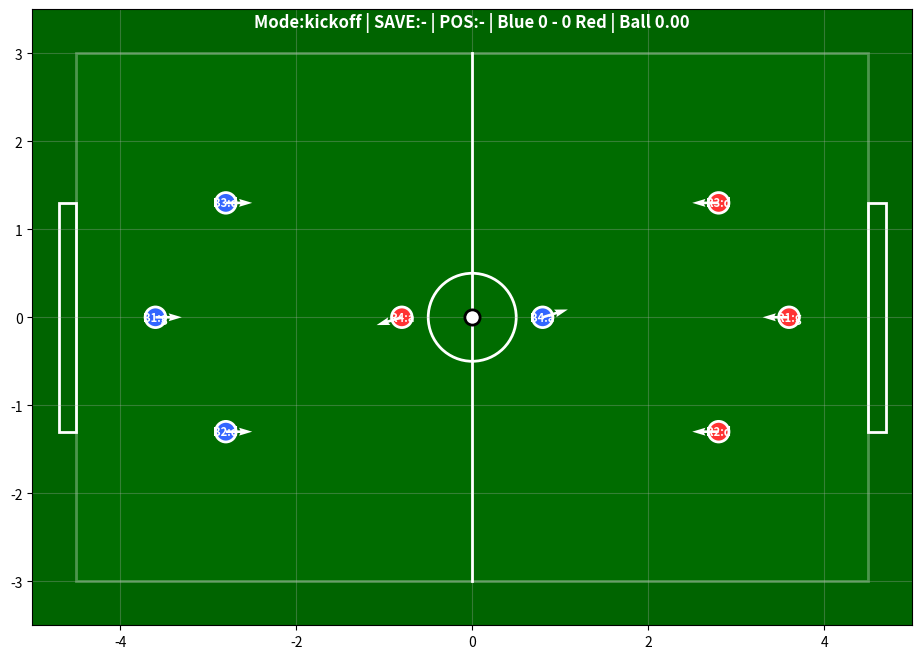

Reproduce this figure in Python.
"""
2D Soccer (Blue vs Red) — Rationalized Simulation Upgrades
----------------------------------------------------------
Relative to the very first static prototype, this version adds:
1) Walk-to-kickoff (no teleport) + kickoff legality checks
2) Kickoff cannot stall: safe back/side pass (fallback kick)
3) Explicit possession + protect frames
4) Roles per team: 1 GK, 2 DEF, 1 ATT + simple coordination
5) Goalie SAVE state after shots: opponents cannot steal during SAVE
6) Shot aiming varies inside goal mouth (not always center)
7) Deadlock breaker: POKE if ball is stuck near two opponents
8) Collision volumes: robot/ball radii + separation
9) Probabilistic fall + get-up animation (F/U labels)
10) Advantage pressing: if opponent is down near ball, more movers press

This patch fixes:
- Goalie decision branch indentation/returns (previously broken)
- Goalie passing: allow_back=True when GK passes
- Cleanup decide_action() flow (no unreachable code)
"""

import numpy as np
import matplotlib.pyplot as plt
import matplotlib.patches as patches
from matplotlib.animation import FuncAnimation

# ---------------- Field ----------------
PITCH_LENGTH = 9.0
PITCH_WIDTH = 6.0
GOAL_WIDTH = 2.6

# ---------------- Kickoff rules (scaled) ----------------
CENTER_CIRCLE_RADIUS = 0.5
KICKOFF_OPP_MIN_DIST = 0.55
KICKER_MAX_DIST_TO_CENTER = 0.25
HALF_EPS = 0.02
BALL_MOVED_EPS = 0.08

# ---------------- Ball control / tackle ----------------
CONTROL_DIST = 0.33
PROTECT_FRAMES_ON_GAIN = 18
PROTECT_FRAMES_ON_RECEIVE = 12
TACKLE_COOLDOWN = 10
BASE_TACKLE_P = 0.18

# ---------------- Goalie save ----------------
GOALIE_SAVE_FRAMES = 16
GOALIE_REACH = 0.45
GOAL_AREA_X = 1.3

# ---------------- Motion ----------------
TURN_STEP = 0.15
WALK_STEP = 0.10
DRIBBLE_STEP = 0.06

# ---------------- Deadlock breaker ----------------
DEADLOCK_BALL_SPEED = 0.03
DEADLOCK_DIST = 0.22
DEADLOCK_FRAMES = 8
TURN_STUCK_FRAMES = 10

# ---------------- Collision volumes ----------------
ROBOT_RADIUS = 0.18
BALL_RADIUS = 0.07
WALL_MARGIN = 0.01

# ---------------- Fall / Get-up ----------------
FALL_MIN_OVERLAP = 0.035
FALL_P_BASE = 0.03
FALL_P_SCALE = 1.10
FALL_P_MAX = 0.35
FALL_FRAMES = 22
GETUP_FRAMES = 18

# ---------------- Goal banner ----------------
GOAL_BANNER_FRAMES = 40  # ~2 seconds at 50ms interval


class Robot:
    def __init__(self, x, y, team='blue', player_id=1, role='defender'):
        self.x = float(x)
        self.y = float(y)
        self.home_x = float(x)
        self.home_y = float(y)
        self.heading = 0.0
        self.team = team
        self.id = player_id
        self.role = role

        self.tackle_cd = 0
        self.stuck_turn_frames = 0

        # posture: upright / fallen / getting_up
        self.posture = 'upright'
        self.down_frames = 0
        self.up_frames = 0

    def is_upright(self):
        return self.posture == 'upright'

    def get_distance_to(self, target):
        return float(np.hypot(target['x'] - self.x, target['y'] - self.y))

    def get_bearing_to(self, target):
        dx = target['x'] - self.x
        dy = target['y'] - self.y
        ang = np.arctan2(dy, dx)
        bearing = (ang - self.heading) % (2 * np.pi)
        if bearing > np.pi:
            bearing -= 2 * np.pi
        return float(bearing)


class Ball:
    def __init__(self, x, y):
        self.x = float(x)
        self.y = float(y)
        self.vx = 0.0
        self.vy = 0.0
        self.friction = 0.92
        self.min_velocity = 0.05

    def speed(self):
        return float(np.hypot(self.vx, self.vy))

    def update(self, dt=0.1):
        self.x += self.vx * dt
        self.y += self.vy * dt

        self.vx *= self.friction
        self.vy *= self.friction

        if self.speed() < self.min_velocity:
            self.vx = 0.0
            self.vy = 0.0

        # bounce + energy loss
        if self.x < -PITCH_LENGTH / 2:
            self.x = -PITCH_LENGTH / 2
            self.vx = -self.vx * 0.6
        elif self.x > PITCH_LENGTH / 2:
            self.x = PITCH_LENGTH / 2
            self.vx = -self.vx * 0.6

        if self.y < -PITCH_WIDTH / 2:
            self.y = -PITCH_WIDTH / 2
            self.vy = -self.vy * 0.6
        elif self.y > PITCH_WIDTH / 2:
            self.y = PITCH_WIDTH / 2
            self.vy = -self.vy * 0.6


class SoccerSimulator:
    def __init__(self):
        self.ball = Ball(0, 0)
        self.robots = []
        self.time = 0
        self.score = {'blue': 0, 'red': 0}

        # 1 GK, 2 DEF, 1 ATT per team
        blue_players = [
            (-3.6,  0.0, 'goalie'),
            (-2.8, -1.3, 'defender'),
            (-2.8,  1.3, 'defender'),
            ( 0.8,  0.0, 'attacker'),
        ]
        red_players = [
            ( 3.6,  0.0, 'goalie'),
            ( 2.8, -1.3, 'defender'),
            ( 2.8,  1.3, 'defender'),
            (-0.8,  0.0, 'attacker'),
        ]
        for i, (x, y, role) in enumerate(blue_players):
            self.robots.append(Robot(x, y, 'blue', i + 1, role=role))
        for i, (x, y, role) in enumerate(red_players):
            self.robots.append(Robot(x, y, 'red', i + 1, role=role))

        # possession
        self.pos_team = None
        self.pos_idx = None
        self.protect_frames = 0

        # goalie save
        self.save_team = None
        self.save_frames = 0

        # restart state machine: None / 'goal_pause' / 'kickoff'
        self.restart_mode = None

        # kickoff
        self.kickoff_team = None
        self.kickoff_targets = {}
        self.kickoff_ready = False
        self.kickoff_taken = False

        # goal banner
        self.goal_banner_frames = 0
        self.goal_banner_text = ""
        self.pending_kickoff_team = None

        # deadlock
        self.deadlock_frames = 0

        self.start_kickoff('blue')

    def nearest_opponent_to_point(self, team, x, y):
        dmin = 1e9
        for o in self.robots:
            if o.team == team:
                continue
            dmin = min(dmin, np.hypot(o.x - x, o.y - y))
        return float(dmin)

    # ---------- Global gates for fall/get-up ----------
    def fall_getup_enabled(self):
        if self.restart_mode == 'kickoff':
            return False
        if self.save_team is not None and self.save_frames > 0:
            return False
        return True

    # ---------- Helpers ----------
    def attack_dir(self, team):
        return 1.0 if team == 'blue' else -1.0

    def opponent_goal_x(self, team):
        return (PITCH_LENGTH / 2) * self.attack_dir(team)

    def our_goal_x(self, team):
        return -(PITCH_LENGTH / 2) * self.attack_dir(team)

    def in_own_half(self, r):
        return (r.x <= 0.0 + HALF_EPS) if r.team == 'blue' else (r.x >= 0.0 - HALF_EPS)

    def dist_to_center(self, r):
        return float(np.hypot(r.x, r.y))

    def kicker_idx(self, team):
        return next((i for i, r in enumerate(self.robots) if r.team == team and r.role == 'attacker'), None)

    def goalie_idx(self, team):
        return next((i for i, r in enumerate(self.robots) if r.team == team and r.role == 'goalie'), None)

    def in_goal_area(self, team, x):
        gx = self.our_goal_x(team)
        return (x < gx + GOAL_AREA_X) if team == 'blue' else (x > gx - GOAL_AREA_X)

    def go_to_point_action(self, r, tx, ty, stop_dist=0.15):
        dist = r.get_distance_to({'x': tx, 'y': ty})
        bearing = r.get_bearing_to({'x': tx, 'y': ty})
        if dist <= stop_dist:
            return 'stay'
        if abs(bearing) > 0.2:
            return 'turn_left' if bearing > 0 else 'turn_right'
        return 'walk_forward'

    def down_opponents_near_ball(self, team, radius=1.0):
        for r in self.robots:
            if r.team != team and r.posture != 'upright':
                if np.hypot(r.x - self.ball.x, r.y - self.ball.y) < radius:
                    return True
        return False

    # ---------- Collision handling ----------
    def clamp_robot_in_field(self, r):
        x_min = -PITCH_LENGTH/2 + ROBOT_RADIUS + WALL_MARGIN
        x_max =  PITCH_LENGTH/2 - ROBOT_RADIUS - WALL_MARGIN
        y_min = -PITCH_WIDTH/2  + ROBOT_RADIUS + WALL_MARGIN
        y_max =  PITCH_WIDTH/2  - ROBOT_RADIUS - WALL_MARGIN
        r.x = float(np.clip(r.x, x_min, x_max))
        r.y = float(np.clip(r.y, y_min, y_max))

    def set_fallen(self, r):
        if not self.fall_getup_enabled():
            return

        if self.pos_idx is not None and self.robots[self.pos_idx] is r:
            self.pos_team = None
            self.pos_idx = None
            self.protect_frames = 0
            ang = np.random.uniform(-np.pi, np.pi)
            self.ball.vx = 0.4 * np.cos(ang)
            self.ball.vy = 0.4 * np.sin(ang)

        r.posture = 'fallen'
        r.down_frames = FALL_FRAMES
        r.up_frames = 0
        r.tackle_cd = max(r.tackle_cd, TACKLE_COOLDOWN)

    def maybe_fall_from_overlap(self, a, b, overlap):
        if not self.fall_getup_enabled():
            return
        if (not a.is_upright()) or (not b.is_upright()):
            return
        if overlap < FALL_MIN_OVERLAP:
            return

        p = FALL_P_BASE + FALL_P_SCALE * (overlap / (2 * ROBOT_RADIUS))
        p = float(np.clip(p, 0.0, FALL_P_MAX))
        if np.random.rand() > p:
            return

        weights = []
        for r in (a, b):
            w = 1.0
            if r.role == 'attacker':
                w *= 1.15
            if r.role == 'goalie':
                w *= 0.85
            weights.append(w)
        probs = np.array(weights) / (np.sum(weights) + 1e-9)
        fallen = a if np.random.rand() < probs[0] else b
        self.set_fallen(fallen)

    def resolve_robot_robot_collisions(self, iters=2):
        for _ in range(iters):
            for i in range(len(self.robots)):
                for j in range(i + 1, len(self.robots)):
                    a, b = self.robots[i], self.robots[j]
                    dx = b.x - a.x
                    dy = b.y - a.y
                    dist = float(np.hypot(dx, dy))
                    min_dist = 2 * ROBOT_RADIUS

                    if dist < 1e-9:
                        nx, ny = np.random.uniform(-1, 1), np.random.uniform(-1, 1)
                        norm = float(np.hypot(nx, ny)) + 1e-9
                        nx, ny = nx / norm, ny / norm
                        dist = 0.0
                    else:
                        nx, ny = dx / dist, dy / dist

                    if dist < min_dist:
                        overlap = (min_dist - dist)
                        self.maybe_fall_from_overlap(a, b, overlap)

                        a.x -= nx * overlap * 0.5
                        a.y -= ny * overlap * 0.5
                        b.x += nx * overlap * 0.5
                        b.y += ny * overlap * 0.5

                        self.clamp_robot_in_field(a)
                        self.clamp_robot_in_field(b)

    def resolve_ball_robot_collisions(self):
        if self.pos_idx is not None:
            return
        for r in self.robots:
            dx = self.ball.x - r.x
            dy = self.ball.y - r.y
            dist = float(np.hypot(dx, dy))
            min_dist = ROBOT_RADIUS + BALL_RADIUS

            if dist < 1e-9:
                nx, ny = 1.0, 0.0
            else:
                nx, ny = dx / dist, dy / dist

            if dist < min_dist:
                push = (min_dist - dist) + 1e-3
                self.ball.x += nx * push
                self.ball.y += ny * push
                self.ball.vx += nx * 0.25
                self.ball.vy += ny * 0.25

    # ---------- Posture update ----------
    def update_postures(self):
        if not self.fall_getup_enabled():
            return

        for r in self.robots:
            if r.posture == 'fallen':
                r.down_frames -= 1
                if r.down_frames <= 0:
                    r.posture = 'getting_up'
                    r.up_frames = GETUP_FRAMES
            elif r.posture == 'getting_up':
                r.up_frames -= 1
                if r.up_frames <= 0:
                    r.posture = 'upright'
                    r.stuck_turn_frames = 0

    # ---------- Passing / shooting ----------
    def nearest_opponent_dist(self, r):
        dmin = 1e9
        for o in self.robots:
            if o.team != r.team:
                dmin = min(dmin, np.hypot(o.x - r.x, o.y - r.y))
        return float(dmin)

    def best_pass_target(self, r, allow_back=False):
        d = self.attack_dir(r.team)
        best, best_score = None, -1e9
        for tm in self.robots:
            if tm.team != r.team or tm.role == 'goalie' or tm is r:
                continue
            if not tm.is_upright():
                continue

            progress = (tm.x - r.x) * d
            if (not allow_back) and progress < 0.2:
                continue

            opp_clear = self.nearest_opponent_dist(tm)
            dist_rt = np.hypot(tm.x - r.x, tm.y - r.y)
            score = 1.2 * progress + 0.7 * opp_clear - 0.25 * dist_rt
            if allow_back:
                score += 0.6 * (1.0 / (0.2 + dist_rt))

            if score > best_score:
                best_score, best = score, tm
        return best

    def choose_shot_target_y(self, shooter_team):
        gk_i = self.goalie_idx('red' if shooter_team == 'blue' else 'blue')
        gk_y = self.robots[gk_i].y if gk_i is not None else 0.0
        prefer = -np.sign(gk_y) * (GOAL_WIDTH * 0.30)
        noise = np.random.uniform(-0.25, 0.25)
        y = prefer + noise
        margin = 0.15
        return float(np.clip(y, -GOAL_WIDTH/2 + margin, GOAL_WIDTH/2 - margin))

    # ---------- SAVE / possession ----------
    def trigger_goalie_save(self, defending_team):
        self.save_team = defending_team
        self.save_frames = GOALIE_SAVE_FRAMES

    def update_goalie_save(self):
        if self.save_team is None or self.save_frames <= 0:
            self.save_team = None
            self.save_frames = 0
            return

        gk_i = self.goalie_idx(self.save_team)
        if gk_i is None:
            self.save_team = None
            self.save_frames = 0
            return

        gk = self.robots[gk_i]
        if not gk.is_upright():
            self.save_team = None
            self.save_frames = 0
            return

        gk_target_y = float(np.clip(self.ball.y, -GOAL_WIDTH / 2, GOAL_WIDTH / 2))
        act = self.go_to_point_action(gk, gk.home_x, gk_target_y, stop_dist=0.10)
        self.apply_action(gk, act)

        if np.hypot(self.ball.x - gk.x, self.ball.y - gk.y) < GOALIE_REACH:
            self.ball.vx = 0.0
            self.ball.vy = 0.0
            self.pos_team = gk.team
            self.pos_idx = gk_i
            self.protect_frames = max(self.protect_frames, PROTECT_FRAMES_ON_GAIN)
            self.attach_ball_if_possessed()
            self.save_team = None
            self.save_frames = 0
            return

        self.save_frames -= 1
        if self.save_frames <= 0:
            self.save_team = None

    def attach_ball_if_possessed(self):
        if self.pos_idx is None:
            return
        p = self.robots[self.pos_idx]
        if not p.is_upright():
            self.pos_team = None
            self.pos_idx = None
            self.protect_frames = 0
            return

        if self.save_team is not None and self.save_frames > 0:
            if p.role != 'goalie':
                return

        offset = ROBOT_RADIUS + BALL_RADIUS + 0.02
        self.ball.x = p.x + offset * np.cos(p.heading)
        self.ball.y = p.y + offset * np.sin(p.heading)
        self.ball.vx = 0.0
        self.ball.vy = 0.0

    def try_gain_or_tackle(self):
        if self.save_team is not None and self.save_frames > 0:
            return
        if self.pos_idx is not None and self.protect_frames > 0:
            return

        dists = [np.hypot(r.x - self.ball.x, r.y - self.ball.y) for r in self.robots]
        i = int(np.argmin(dists))
        r = self.robots[i]
        d = float(dists[i])

        if (not r.is_upright()) or d > CONTROL_DIST:
            return

        if self.pos_team == r.team and self.pos_idx is not None and self.pos_idx != i:
            return

        if self.pos_team is not None and self.pos_team != r.team and self.pos_idx is not None:
            if r.tackle_cd > 0:
                return

            opp = self.robots[self.pos_idx]
            if not opp.is_upright():
                self.pos_team = r.team
                self.pos_idx = i
                self.protect_frames = PROTECT_FRAMES_ON_GAIN
                r.tackle_cd = TACKLE_COOLDOWN
                return

            p = BASE_TACKLE_P
            p += 0.08 if not self.in_goal_area(opp.team, opp.x) else -0.05
            p = float(np.clip(p, 0.05, 0.35))
            if np.random.rand() < p:
                self.pos_team = r.team
                self.pos_idx = i
                self.protect_frames = PROTECT_FRAMES_ON_GAIN
                r.tackle_cd = TACKLE_COOLDOWN
            return

        self.pos_team = r.team
        self.pos_idx = i
        self.protect_frames = PROTECT_FRAMES_ON_RECEIVE

    # ---------- Actions ----------
    def apply_action(self, r, action):
        if not r.is_upright() or action is None:
            return

        if action == 'turn_left':
            r.heading += TURN_STEP
        elif action == 'turn_right':
            r.heading -= TURN_STEP
        elif action == 'walk_forward':
            r.x += WALK_STEP * np.cos(r.heading)
            r.y += WALK_STEP * np.sin(r.heading)
        elif action == 'dribble_left':
            r.heading += TURN_STEP
            r.x += DRIBBLE_STEP * np.cos(r.heading)
            r.y += DRIBBLE_STEP * np.sin(r.heading)
        elif action == 'dribble_right':
            r.heading -= TURN_STEP
            r.x += DRIBBLE_STEP * np.cos(r.heading)
            r.y += DRIBBLE_STEP * np.sin(r.heading)
        elif action == 'poke':
            power = 1.2
            self.ball.vx = power * np.cos(r.heading)
            self.ball.vy = power * np.sin(r.heading)
            self.pos_team = None
            self.pos_idx = None
            self.protect_frames = 0
        elif action == 'kick':
            goal_x = self.opponent_goal_x(r.team)
            goal_y = self.choose_shot_target_y(r.team)
            dx = goal_x - self.ball.x
            dy = goal_y - self.ball.y
            dist = float(np.hypot(dx, dy))
            if dist > 1e-6:
                power = 2.1
                self.ball.vx = (dx / dist) * power
                self.ball.vy = (dy / dist) * power
                self.trigger_goalie_save(defending_team=('red' if r.team == 'blue' else 'blue'))
                self.pos_team = None
                self.pos_idx = None
                self.protect_frames = 0
        elif action == 'pass':
            allow_back = (r.role == 'goalie')  # FIX: goalie can pass sideways/back
            tm = self.best_pass_target(r, allow_back=allow_back)
            if tm is None:
                return
            dx = tm.x - self.ball.x
            dy = tm.y - self.ball.y
            dist = float(np.hypot(dx, dy))
            if dist > 1e-6:
                power = 1.6
                self.ball.vx = (dx / dist) * power
                self.ball.vy = (dy / dist) * power
                self.pos_team = None
                self.pos_idx = None
                self.protect_frames = 0

    # ---------- Team coordination ----------
    def support_target(self, r):
        d = self.attack_dir(r.team)
        if r.role == 'attacker':
            y = 1.2 if r.team == 'blue' else -1.2
            return (0.9 * d, y)
        if r.role == 'defender':
            base_x = -2.4 * d
            base_y = -1.2 if r.id == 2 else 1.2
            return (base_x, base_y)
        return (r.home_x, r.home_y)

    def decide_action(self, i, r):
        if not r.is_upright():
            return None

        # Advantage pressing (non-goalies)
        if self.down_opponents_near_ball(r.team, radius=0.9) and r.role != 'goalie':
            dist = r.get_distance_to({'x': self.ball.x, 'y': self.ball.y})
            bearing = r.get_bearing_to({'x': self.ball.x, 'y': self.ball.y})
            if dist <= CONTROL_DIST:
                if abs(bearing) > 0.25:
                    return 'turn_left' if bearing > 0 else 'turn_right'
                return 'walk_forward'
            if abs(bearing) > 0.25:
                return 'turn_left' if bearing > 0 else 'turn_right'
            return 'walk_forward'

        # If teammate possesses: support (including defenders/attacker)
        if self.pos_team == r.team and self.pos_idx is not None and self.pos_idx != i and r.role != 'goalie':
            tx, ty = self.support_target(r)
            return self.go_to_point_action(r, tx, ty, stop_dist=0.25)

        # If I possess the ball (all roles, including goalie)
        if self.pos_idx == i:
            if r.role == 'goalie':
                opp_close = self.nearest_opponent_to_point(r.team, r.x, r.y)
                if opp_close < 0.9:
                    return 'kick'
                tm = self.best_pass_target(r, allow_back=True)
                if tm is not None:
                    tm_opp = self.nearest_opponent_to_point(r.team, tm.x, tm.y)
                    if tm_opp > 0.7:
                        return 'pass'
                return 'kick'

            goal_x = self.opponent_goal_x(r.team)
            dist_to_goal = float(np.hypot(goal_x - r.x, r.y))
            opp_close = self.nearest_opponent_dist(r)

            if dist_to_goal < 3.2 and (opp_close < 0.9 or r.role == 'attacker'):
                return 'kick'

            tm = self.best_pass_target(r, allow_back=False)
            if tm is not None and opp_close < 1.2:
                return 'pass'

            forward_target = {'x': r.x + 1.0 * self.attack_dir(r.team), 'y': r.y}
            bearing = r.get_bearing_to(forward_target)
            if abs(bearing) > 0.25:
                return 'dribble_left' if bearing > 0 else 'dribble_right'
            return 'walk_forward'

        # Not possessing: goalie tracks ball (SAVE handled elsewhere)
        if r.role == 'goalie':
            gy = float(np.clip(self.ball.y, -GOAL_WIDTH / 2, GOAL_WIDTH / 2))
            return self.go_to_point_action(r, r.home_x, gy, stop_dist=0.12)

        # Not possessing: field players chase or hold shape
        dist = r.get_distance_to({'x': self.ball.x, 'y': self.ball.y})
        bearing = r.get_bearing_to({'x': self.ball.x, 'y': self.ball.y})

        if r.role == 'defender':
            in_our_half = (self.ball.x < 0) if r.team == 'blue' else (self.ball.x > 0)
            if (not in_our_half) and dist > 1.0:
                tx, ty = self.support_target(r)
                return self.go_to_point_action(r, tx, ty, stop_dist=0.25)

        if dist <= CONTROL_DIST:
            if abs(bearing) > 0.25:
                r.stuck_turn_frames += 1
                if r.stuck_turn_frames >= TURN_STUCK_FRAMES:
                    r.stuck_turn_frames = 0
                    return 'poke'
                return 'turn_left' if bearing > 0 else 'turn_right'
            r.stuck_turn_frames = 0
            return 'walk_forward'

        if abs(bearing) > 0.25:
            return 'turn_left' if bearing > 0 else 'turn_right'
        return 'walk_forward'

    # ---------- Kickoff / goal pause ----------
    def reset_all_postures(self):
        for r in self.robots:
            r.posture = 'upright'
            r.down_frames = 0
            r.up_frames = 0
            r.stuck_turn_frames = 0

    def start_goal_pause(self, scoring_team, kickoff_team_after):
        self.restart_mode = 'goal_pause'
        self.goal_banner_frames = GOAL_BANNER_FRAMES
        self.goal_banner_text = f"GOAL!  {scoring_team.upper()} SCORES!"
        self.pending_kickoff_team = kickoff_team_after

        self.ball.x, self.ball.y = 0.0, 0.0
        self.ball.vx, self.ball.vy = 0.0, 0.0

        self.pos_team = None
        self.pos_idx = None
        self.protect_frames = 0
        self.save_team = None
        self.save_frames = 0
        self.deadlock_frames = 0

    def start_kickoff(self, team):
        self.restart_mode = 'kickoff'
        self.kickoff_team = team
        self.kickoff_ready = False
        self.kickoff_taken = False
        self.kickoff_targets = {}

        self.ball = Ball(0.0, 0.0)
        self.pos_team = None
        self.pos_idx = None
        self.protect_frames = 0
        self.save_team = None
        self.save_frames = 0
        self.deadlock_frames = 0

        self.reset_all_postures()

        for i, r in enumerate(self.robots):
            if r.team == 'blue':
                if r.role == 'goalie':
                    tx, ty = (-3.6, 0.0)
                elif r.role == 'defender':
                    tx, ty = (-2.8, -1.3 if r.id == 2 else 1.3)
                else:
                    tx, ty = (-0.2, 0.0) if team == 'blue' else (-1.2, 0.0)
                r.heading = 0.0
            else:
                if r.role == 'goalie':
                    tx, ty = (3.6, 0.0)
                elif r.role == 'defender':
                    tx, ty = (2.8, -1.3 if r.id == 2 else 1.3)
                else:
                    tx, ty = (0.2, 0.0) if team == 'red' else (1.2, 0.0)
                r.heading = np.pi

            if r.team == team and r.role == 'attacker':
                r.heading = 0.0 if team == 'blue' else np.pi

            self.kickoff_targets[i] = (tx, ty)

    def kickoff_constraints_ok(self):
        if np.hypot(self.ball.x, self.ball.y) > 1e-6:
            return False
        if self.ball.speed() > 1e-6:
            return False

        kicker_i = self.kicker_idx(self.kickoff_team)
        if kicker_i is None:
            return False
        if self.dist_to_center(self.robots[kicker_i]) > KICKER_MAX_DIST_TO_CENTER:
            return False

        for r in self.robots:
            if not self.in_own_half(r):
                return False
            if r.team != self.kickoff_team:
                if self.dist_to_center(r) < KICKOFF_OPP_MIN_DIST:
                    return False
        return True

    def kickoff_step(self):
        all_arrived = True
        for i, r in enumerate(self.robots):
            tx, ty = self.kickoff_targets[i]
            act = self.go_to_point_action(r, tx, ty, stop_dist=0.12)
            if act != 'stay':
                all_arrived = False
            self.apply_action(r, act)

        for r in self.robots:
            self.clamp_robot_in_field(r)
        self.resolve_robot_robot_collisions(iters=2)

        self.ball.x, self.ball.y = 0.0, 0.0
        self.ball.vx, self.ball.vy = 0.0, 0.0

        if all_arrived and self.kickoff_constraints_ok():
            self.kickoff_ready = True

        if self.kickoff_ready and not self.kickoff_taken:
            kicker_i = self.kicker_idx(self.kickoff_team)
            kicker = self.robots[kicker_i]

            self.pos_team = kicker.team
            self.pos_idx = kicker_i
            self.protect_frames = PROTECT_FRAMES_ON_GAIN
            self.attach_ball_if_possessed()

            tm = self.best_pass_target(kicker, allow_back=True)
            if tm is not None:
                dx = tm.x - self.ball.x
                dy = tm.y - self.ball.y
                dist = float(np.hypot(dx, dy))
                if dist > 1e-6:
                    power = 1.4
                    self.ball.vx = (dx / dist) * power
                    self.ball.vy = (dy / dist) * power
                    self.pos_team = None
                    self.pos_idx = None
                    self.protect_frames = 0
                else:
                    self.apply_action(kicker, 'kick')
            else:
                self.apply_action(kicker, 'kick')

            self.kickoff_taken = True

        if self.kickoff_taken and self.ball.speed() > BALL_MOVED_EPS:
            self.restart_mode = None
            self.kickoff_team = None
            self.kickoff_ready = False
            self.kickoff_taken = False
            self.kickoff_targets = {}

    # ---------- Deadlock breaker ----------
    def break_deadlock_if_needed(self, dists):
        if self.restart_mode is not None:
            self.deadlock_frames = 0
            return
        if self.save_team is not None and self.save_frames > 0:
            self.deadlock_frames = 0
            return

        ball_slow = (self.ball.speed() < DEADLOCK_BALL_SPEED)
        order = np.argsort(dists)
        i1, i2 = int(order[0]), int(order[1])

        if (not self.robots[i1].is_upright()) or (not self.robots[i2].is_upright()):
            self.deadlock_frames = 0
            return

        close_two = (dists[i1] < DEADLOCK_DIST and dists[i2] < DEADLOCK_DIST)
        two_teams = (self.robots[i1].team != self.robots[i2].team)

        if ball_slow and close_two and two_teams:
            self.deadlock_frames += 1
        else:
            self.deadlock_frames = 0

        if self.deadlock_frames >= DEADLOCK_FRAMES:
            r = self.robots[i1]
            goal_x = self.opponent_goal_x(r.team)
            goal_y = float(np.clip(self.ball.y + np.random.uniform(-0.6, 0.6),
                                   -GOAL_WIDTH / 2, GOAL_WIDTH / 2))
            r.heading = float(np.arctan2(goal_y - r.y, goal_x - r.x))

            self.pos_team = r.team
            self.pos_idx = i1
            self.protect_frames = 0
            self.attach_ball_if_possessed()
            self.apply_action(r, 'poke')

            self.deadlock_frames = 0

    # ---------- Main step ----------
    def step(self):
        if self.restart_mode == 'goal_pause':
            self.goal_banner_frames -= 1
            if self.goal_banner_frames <= 0:
                team = self.pending_kickoff_team
                self.goal_banner_text = ""
                self.pending_kickoff_team = None
                self.start_kickoff(team)
            self.time += 1
            return

        self.update_postures()

        for r in self.robots:
            if r.tackle_cd > 0:
                r.tackle_cd -= 1

        if self.restart_mode == 'kickoff':
            self.kickoff_step()
            self.time += 1
            return

        self.update_goalie_save()

        if self.pos_idx is not None:
            self.attach_ball_if_possessed()

        dists = [float(np.hypot(r.x - self.ball.x, r.y - self.ball.y)) for r in self.robots]
        self.break_deadlock_if_needed(dists)

        mover_idx = set()
        for team in ('blue', 'red'):
            press_bonus = self.down_opponents_near_ball(team, radius=1.0)
            k = 3 if press_bonus else 2
            cand = [i for i, r in enumerate(self.robots)
                    if r.team == team and r.role != 'goalie' and r.is_upright()]
            cand_sorted = sorted(cand, key=lambda i: dists[i])
            mover_idx.update(cand_sorted[:k])

        if self.pos_idx is not None and self.robots[self.pos_idx].role != 'goalie' and self.robots[self.pos_idx].is_upright():
            mover_idx.add(self.pos_idx)

        for i, r in enumerate(self.robots):
            if r.role == 'goalie':
                if not (self.save_team == r.team and self.save_frames > 0):
                    act = self.decide_action(i, r)
                    self.apply_action(r, act)
                continue

            if i not in mover_idx:
                continue

            act = self.decide_action(i, r)

            if self.save_team is not None and self.save_frames > 0:
                if r.team != self.save_team and act in ('kick', 'pass'):
                    act = None

            self.apply_action(r, act)

        for r in self.robots:
            self.clamp_robot_in_field(r)
        self.resolve_robot_robot_collisions(iters=2)
        self.resolve_ball_robot_collisions()

        self.try_gain_or_tackle()

        if self.protect_frames > 0:
            self.protect_frames -= 1

        if self.pos_idx is None:
            self.ball.update()

        if self.ball.x > PITCH_LENGTH/2 - 0.2 and abs(self.ball.y) < GOAL_WIDTH/2:
            self.score['blue'] += 1
            self.start_goal_pause(scoring_team='blue', kickoff_team_after='red')
        elif self.ball.x < -PITCH_LENGTH/2 + 0.2 and abs(self.ball.y) < GOAL_WIDTH/2:
            self.score['red'] += 1
            self.start_goal_pause(scoring_team='red', kickoff_team_after='blue')

        self.time += 1


class Visualizer:
    def __init__(self, sim):
        self.sim = sim
        self.fig, self.ax = plt.subplots(figsize=(12, 8))
        self.setup_field()

        xs = [r.x for r in self.sim.robots]
        ys = [r.y for r in self.sim.robots]

        init_fc = [(0.2, 0.4, 1.0, 1.0) if r.team == 'blue' else (1.0, 0.2, 0.2, 1.0)
                   for r in self.sim.robots]

        self.robot_scatter = self.ax.scatter(xs, ys, s=220, c=init_fc,
                                             edgecolors='white', linewidths=2, zorder=5)

        u = [0.3*np.cos(r.heading) for r in self.sim.robots]
        v = [0.3*np.sin(r.heading) for r in self.sim.robots]
        self.heading_quiver = self.ax.quiver(xs, ys, u, v, angles='xy',
                                             scale_units='xy', scale=1,
                                             width=0.003, color='white',
                                             edgecolor='white', zorder=6)

        self.id_texts = []
        for r in self.sim.robots:
            t = self.ax.text(r.x, r.y, "", ha='center', va='center',
                             color='white', fontsize=8, fontweight='bold', zorder=7)
            self.id_texts.append(t)

        self.ball_scatter = self.ax.scatter([self.sim.ball.x], [self.sim.ball.y],
                                            s=120, c='white', edgecolors='black',
                                            linewidths=2, zorder=8)

        self.info_text = self.ax.text(0, PITCH_WIDTH/2 + 0.3, "", ha='center',
                                      fontsize=12, fontweight='bold', color='white', zorder=30)

        self.banner_text = self.ax.text(0, 0, "", ha='center', va='center',
                                        fontsize=26, fontweight='bold', color='yellow',
                                        zorder=40)

    def setup_field(self):
        self.ax.set_xlim(-PITCH_LENGTH/2 - 0.5, PITCH_LENGTH/2 + 0.5)
        self.ax.set_ylim(-PITCH_WIDTH/2 - 0.5, PITCH_WIDTH/2 + 0.5)
        self.ax.set_aspect('equal')

        field = patches.Rectangle((-PITCH_LENGTH/2, -PITCH_WIDTH/2),
                                  PITCH_LENGTH, PITCH_WIDTH,
                                  linewidth=2, edgecolor='white',
                                  facecolor='green', alpha=0.3)
        self.ax.add_patch(field)

        self.ax.plot([0, 0], [-PITCH_WIDTH/2, PITCH_WIDTH/2], 'w-', linewidth=2)

        circle = patches.Circle((0, 0), CENTER_CIRCLE_RADIUS, linewidth=2,
                                edgecolor='white', facecolor='none')
        self.ax.add_patch(circle)

        goal_left = patches.Rectangle((-PITCH_LENGTH/2 - 0.2, -GOAL_WIDTH/2),
                                      0.2, GOAL_WIDTH, linewidth=2,
                                      edgecolor='white', facecolor='none')
        goal_right = patches.Rectangle((PITCH_LENGTH/2, -GOAL_WIDTH/2),
                                       0.2, GOAL_WIDTH, linewidth=2,
                                       edgecolor='white', facecolor='none')
        self.ax.add_patch(goal_left)
        self.ax.add_patch(goal_right)

        self.ax.set_facecolor('darkgreen')
        self.ax.grid(True, alpha=0.3)

    def update(self, frame):
        self.sim.step()

        xs = [r.x for r in self.sim.robots]
        ys = [r.y for r in self.sim.robots]
        self.robot_scatter.set_offsets(np.c_[xs, ys])

        facecolors, edgecolors, sizes = [], [], []
        u, v = [], []

        for r in self.sim.robots:
            team_rgba = (0.2, 0.4, 1.0, 1.0) if r.team == 'blue' else (1.0, 0.2, 0.2, 1.0)

            if r.posture == 'fallen':
                facecolors.append((0.35, 0.35, 0.35, 1.0))
                edgecolors.append((0.15, 0.15, 0.15, 1.0))
                sizes.append(130)
                u.append(0.0); v.append(0.0)
            elif r.posture == 'getting_up':
                facecolors.append((team_rgba[0], team_rgba[1], team_rgba[2], 0.65))
                edgecolors.append((1.0, 1.0, 0.2, 1.0))
                t = 1.0 - (r.up_frames / max(1, GETUP_FRAMES))
                sizes.append(140 + 80 * t)
                u.append(0.12 * np.cos(r.heading))
                v.append(0.12 * np.sin(r.heading))
            else:
                facecolors.append(team_rgba)
                edgecolors.append((1.0, 1.0, 1.0, 1.0))
                sizes.append(220)
                u.append(0.3 * np.cos(r.heading))
                v.append(0.3 * np.sin(r.heading))

        self.robot_scatter.set_facecolors(facecolors)
        self.robot_scatter.set_edgecolors(edgecolors)
        self.robot_scatter.set_sizes(sizes)

        self.heading_quiver.set_offsets(np.c_[xs, ys])
        self.heading_quiver.set_UVC(u, v)

        for t, r in zip(self.id_texts, self.sim.robots):
            suffix = "F" if r.posture == 'fallen' else ("U" if r.posture == 'getting_up' else "")
            tag = ('B' if r.team == 'blue' else 'R') + str(r.id) + ':' + r.role[0]
            if suffix:
                tag += f'[{suffix}]'
            t.set_position((r.x, r.y))
            t.set_text(tag)

        self.ball_scatter.set_offsets([[self.sim.ball.x, self.sim.ball.y]])

        mode = self.sim.restart_mode if self.sim.restart_mode else "play"
        save = f"SAVE:{self.sim.save_team}" if self.sim.save_team else "SAVE:-"
        pos = f"POS:{self.sim.pos_team}" if self.sim.pos_team else "POS:-"
        self.info_text.set_text(
            f"Mode:{mode} | {save} | {pos} | "
            f"Blue {self.sim.score['blue']} - {self.sim.score['red']} Red | "
            f"Ball {self.sim.ball.speed():.2f}"
        )

        self.banner_text.set_text(self.sim.goal_banner_text if self.sim.restart_mode == 'goal_pause' else "")

        return (self.robot_scatter, self.heading_quiver, self.ball_scatter,
                self.info_text, self.banner_text, *self.id_texts)

    def run(self, frames=3000):
        self.anim = FuncAnimation(self.fig, self.update, frames=frames, interval=50, blit=True)
        plt.show()


def main():
    sim = SoccerSimulator()
    viz = Visualizer(sim)
    viz.run(frames=3000)


if __name__ == "__main__":
    main()
